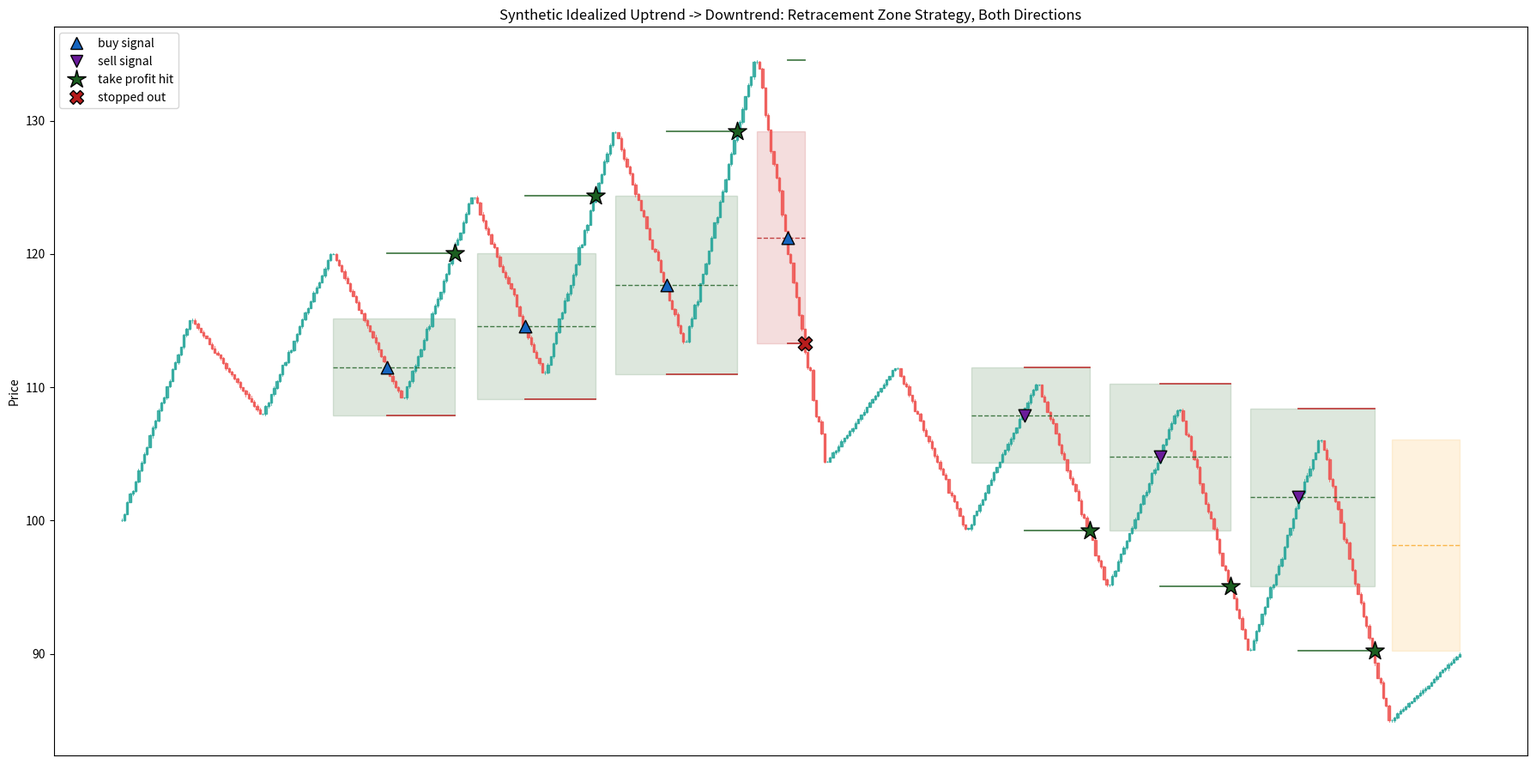

This chart was generated by the following Python code: (Note: this script raises an exception after producing the figure.)
import numpy as np
import pandas as pd
import matplotlib.pyplot as plt
import matplotlib.dates as mdates
from matplotlib.patches import Rectangle
from matplotlib.lines import Line2D

rng = np.random.default_rng(42)

# ---- 1. build an idealized key-point price path: clean uptrend (each pullback finds
#      support exactly at the zone's 50% level and continues to a new high), then a
#      clean downtrend (mirror image) ----

keypoints = [100.0]  # start
N_UP_LEGS = 4
N_DOWN_LEGS = 4

price = 100.0
H_prev, L_prev = None, None

# bootstrap: first rally + first pullback
H0 = price + 15
keypoints.append(H0)
L0 = H0 - 7
keypoints.append(L0)
price = L0
H_prev, L_prev = H0, L0

for i in range(N_UP_LEGS):
    leg_size = 12 + i * 3
    H_new = price + leg_size
    keypoints.append(H_new)  # breakout -> creates zone (top=H_prev, bottom=L_prev)

    zone_top, zone_bottom = H_prev, L_prev
    mid = (zone_top + zone_bottom) / 2

    if i < N_UP_LEGS - 1:
        # pull back down through mid, to a new higher low that stays above zone_bottom
        L_new = zone_bottom + (mid - zone_bottom) * 0.35
        keypoints.append(L_new)
        price = L_new
        H_prev, L_prev = H_new, L_new
    else:
        # final leg: break DOWN through the zone bottom instead -> flips the trend
        breakdown = zone_bottom - 9
        keypoints.append(breakdown)
        price = breakdown
        flip_high, flip_low = H_new, breakdown  # carried into the downtrend

H_prev_dt, L_prev_dt = flip_high, flip_low
# first bounce after the flip
bounce0 = price + 7
keypoints.append(bounce0)
price = bounce0
H_prev_dt = bounce0

for i in range(N_DOWN_LEGS):
    leg_size = 12 + i * 3
    L_new = price - leg_size
    keypoints.append(L_new)  # breakdown -> creates SELL zone (top=H_prev_dt, bottom=L_prev_dt)

    zone_top, zone_bottom = H_prev_dt, L_prev_dt
    mid = (zone_top + zone_bottom) / 2

    if i < N_DOWN_LEGS - 1:
        # bounce back up through mid, to a new lower high that stays below zone_top
        H_new = zone_top - (zone_top - mid) * 0.35
        keypoints.append(H_new)
        price = H_new
        L_prev_dt, H_prev_dt = L_new, H_new
    else:
        # final leg: a small closing bounce, nothing further
        keypoints.append(L_new + 5)

print("Key points:", [round(k, 2) for k in keypoints])

# ---- 2. turn the key points into minute-bar OHLC candles (interpolate + light noise) ----
BARS_PER_LEG = 25
closes = []
for a, b in zip(keypoints[:-1], keypoints[1:]):
    seg = np.linspace(a, b, BARS_PER_LEG)
    noise = rng.normal(0, abs(b - a) * 0.01, BARS_PER_LEG)
    noise[0] = noise[-1] = 0  # keep endpoints exact so key levels are hit precisely
    closes.append(seg + noise)
closes = np.concatenate(closes)

idx = pd.date_range("2026-01-01", periods=len(closes), freq="min")
close = pd.Series(closes, index=idx)
open_ = close.shift(1).fillna(close.iloc[0])
high = pd.concat([open_, close], axis=1).max(axis=1) + rng.uniform(0, 0.15, len(close))
low = pd.concat([open_, close], axis=1).min(axis=1) - rng.uniform(0, 0.15, len(close))
df = pd.DataFrame({"open": open_, "high": high, "low": low, "close": close})
print(f"Synthetic bars: {len(df)}")


# ---- 3. run the EXACT SAME pivot/FSM/zone logic as the real-data notebook ----
def find_pivots(high, low, window=3):
    is_high = high == high.rolling(window * 2 + 1, center=True).max()
    is_low = low == low.rolling(window * 2 + 1, center=True).min()
    return high[is_high].dropna(), low[is_low].dropna()


swing_highs, swing_lows = find_pivots(df["high"], df["low"], window=3)
raw = [(t, v, "H") for t, v in swing_highs.items()] + [(t, v, "L") for t, v in swing_lows.items()]
raw.sort(key=lambda x: x[0])
zigzag = []
for t, v, typ in raw:
    if zigzag and zigzag[-1][2] == typ:
        prev_t, prev_v, prev_typ = zigzag[-1]
        more_extreme = (typ == "H" and v > prev_v) or (typ == "L" and v < prev_v)
        if more_extreme:
            zigzag[-1] = (t, v, typ)
        continue
    zigzag.append((t, v, typ))
print(f"Zigzag pivots: {len(zigzag)}")

events = []
zones = []
trend = None
confirmed_high = None
confirmed_low = None
pending_low_idx = None
pending_high_idx = None

i = 0
seen_low, seen_high = None, None
while i < len(zigzag) and (seen_low is None or seen_high is None):
    t, v, typ = zigzag[i]
    if typ == "L" and seen_low is None:
        seen_low = (t, v)
    if typ == "H" and seen_high is None:
        seen_high = (t, v)
    i += 1
if seen_low and seen_high:
    confirmed_low, confirmed_high = seen_low[1], seen_high[1]
    trend = "up"
    events.append([seen_low[0], seen_low[1], "L", "bootstrap"])
    events.append([seen_high[0], seen_high[1], "H", "bootstrap"])

for t, v, typ in zigzag[i:]:
    if typ == "L":
        if trend == "up":
            if v < confirmed_low:
                confirmed_high, confirmed_low = confirmed_high, v
                trend = "down"
                pending_high_idx = None
                events.append([t, v, "L", "flip_down"])
            else:
                pending_low_idx = len(events)
                events.append([t, v, "L", "pending"])
        else:
            if confirmed_low is None or v < confirmed_low:
                old_low = confirmed_low
                zone_top = events[pending_high_idx][1] if pending_high_idx is not None else confirmed_high
                confirmed_low = v
                if pending_high_idx is not None:
                    confirmed_high = events[pending_high_idx][1]
                    events[pending_high_idx][3] = "confirmed"
                    pending_high_idx = None
                events.append([t, v, "L", "confirmed"])
                if old_low is not None and zone_top is not None and zone_top > old_low:
                    zones.append(dict(top=zone_top, bottom=old_low, mid=(zone_top + old_low) / 2,
                                       tp=v, created_at=t, side="sell"))
            else:
                events.append([t, v, "L", "pending"])
    else:
        if trend == "down":
            if v > confirmed_high:
                confirmed_low, confirmed_high = confirmed_low, v
                trend = "up"
                pending_low_idx = None
                events.append([t, v, "H", "flip_up"])
            else:
                pending_high_idx = len(events)
                events.append([t, v, "H", "pending"])
        else:
            if confirmed_high is None or v > confirmed_high:
                old_high = confirmed_high
                zone_bottom = events[pending_low_idx][1] if pending_low_idx is not None else confirmed_low
                confirmed_high = v
                if pending_low_idx is not None:
                    confirmed_low = events[pending_low_idx][1]
                    events[pending_low_idx][3] = "confirmed"
                    pending_low_idx = None
                events.append([t, v, "H", "confirmed"])
                if old_high is not None and zone_bottom is not None and old_high > zone_bottom:
                    zones.append(dict(top=old_high, bottom=zone_bottom, mid=(old_high + zone_bottom) / 2,
                                       tp=v, created_at=t, side="buy"))
            else:
                events.append([t, v, "H", "pending"])

print(f"\nZones created: {len(zones)}")
for z in zones:
    print(f"  [{z['side']}] created {z['created_at']}  top={z['top']:.2f}  bottom={z['bottom']:.2f}  "
          f"mid={z['mid']:.2f}  tp={z['tp']:.2f}")


def simulate_zone(zone, bars):
    is_buy = zone["side"] == "buy"
    invalidation_level = zone["bottom"] if is_buy else zone["top"]
    stop_level = invalidation_level
    future = bars.loc[bars.index > zone["created_at"]]
    entry_time = None
    for t, row in future.iterrows():
        breached = row["low"] <= invalidation_level if is_buy else row["high"] >= invalidation_level
        if breached:
            return dict(**zone, status="invalidated", entry_time=None, exit_time=t, exit_price=invalidation_level)
        reached_mid = row["low"] <= zone["mid"] if is_buy else row["high"] >= zone["mid"]
        if reached_mid:
            entry_time = t
            break
    if entry_time is None:
        return dict(**zone, status="pending", entry_time=None, exit_time=None, exit_price=None)
    after_entry = future.loc[future.index > entry_time]
    for t, row in after_entry.iterrows():
        hit_sl = row["low"] <= stop_level if is_buy else row["high"] >= stop_level
        hit_tp = row["high"] >= zone["tp"] if is_buy else row["low"] <= zone["tp"]
        if hit_sl:
            return dict(**zone, status="stopped_out", entry_time=entry_time, exit_time=t, exit_price=stop_level)
        if hit_tp:
            return dict(**zone, status="take_profit", entry_time=entry_time, exit_time=t, exit_price=zone["tp"])
    return dict(**zone, status="open", entry_time=entry_time, exit_time=None, exit_price=None)


trades = [simulate_zone(z, df) for z in zones]
print("\nTrade outcomes:")
for tr in trades:
    print(f"  [{tr['side']:4s}] zone@{tr['created_at']}  status={tr['status']:12s}  "
          f"entry={tr['entry_time']}  exit={tr['exit_time']}")


# ---- 4. plot ----
fig, ax = plt.subplots(figsize=(18, 9))
bar_width_days = (df.index[1] - df.index[0]).total_seconds() / 86400 * 0.7
for t, row in df.iterrows():
    color = "#26a69a" if row["close"] >= row["open"] else "#ef5350"
    t_num = mdates.date2num(t)
    ax.plot([t_num, t_num], [row["low"], row["high"]], color=color, linewidth=0.6, zorder=2, alpha=0.8)
    body_low = min(row["open"], row["close"])
    body_height = abs(row["close"] - row["open"]) or 0.01
    ax.add_patch(Rectangle((t_num - bar_width_days / 2, body_low), bar_width_days, body_height,
                            facecolor=color, edgecolor=color, zorder=3, alpha=0.8))

status_color = {"take_profit": "#1b5e20", "stopped_out": "#b71c1c", "invalidated": "#9e9e9e",
                 "pending": "#f9a825", "open": "#1565c0"}

for tr in trades:
    t0 = mdates.date2num(tr["created_at"])
    t_end = mdates.date2num(tr["exit_time"]) if tr["exit_time"] is not None else mdates.date2num(df.index[-1])
    color = status_color[tr["status"]]
    ax.add_patch(Rectangle((t0, tr["bottom"]), t_end - t0, tr["top"] - tr["bottom"],
                            facecolor=color, alpha=0.15, edgecolor=color, linewidth=1, zorder=1))
    ax.plot([t0, t_end], [tr["mid"], tr["mid"]], color=color, linestyle="--", linewidth=1, alpha=0.8, zorder=4)
    if tr["entry_time"] is not None:
        t_entry = mdates.date2num(tr["entry_time"])
        is_buy = tr["side"] == "buy"
        entry_marker = "^" if is_buy else "v"
        entry_color = "#1565c0" if is_buy else "#6a1b9a"
        stop_level = tr["bottom"] if is_buy else tr["top"]
        ax.scatter([t_entry], [tr["mid"]], marker=entry_marker, s=110, color=entry_color,
                    edgecolor="black", zorder=6)
        ax.plot([t_entry, t_end], [stop_level, stop_level], color="#b71c1c", linewidth=1.3, alpha=0.8, zorder=4)
        ax.plot([t_entry, t_end], [tr["tp"], tr["tp"]], color="#1b5e20", linewidth=1.3, alpha=0.8, zorder=4)
        if tr["status"] == "take_profit":
            ax.scatter([mdates.date2num(tr["exit_time"])], [tr["exit_price"]], marker="*", s=260,
                        color="#1b5e20", edgecolor="black", zorder=7)
        elif tr["status"] == "stopped_out":
            ax.scatter([mdates.date2num(tr["exit_time"])], [tr["exit_price"]], marker="X", s=140,
                        color="#b71c1c", edgecolor="black", zorder=7)

legend_elements = [
    Line2D([0], [0], marker="^", color="w", markerfacecolor="#1565c0", markeredgecolor="black",
           markersize=10, label="buy signal"),
    Line2D([0], [0], marker="v", color="w", markerfacecolor="#6a1b9a", markeredgecolor="black",
           markersize=10, label="sell signal"),
    Line2D([0], [0], marker="*", color="w", markerfacecolor="#1b5e20", markeredgecolor="black",
           markersize=16, label="take profit hit"),
    Line2D([0], [0], marker="X", color="w", markerfacecolor="#b71c1c", markeredgecolor="black",
           markersize=11, label="stopped out"),
]
ax.legend(handles=legend_elements, fontsize=10, loc="upper left")
ax.set_title("Synthetic Idealized Uptrend -> Downtrend: Retracement Zone Strategy, Both Directions")
ax.set_ylabel("Price")
ax.set_xticks([])
plt.tight_layout()
out_path = "/private/tmp/claude-501/-Users-brunoinzunza-Documents-GitHub/3b4d2171-ccf5-4c75-8a5d-8dac2a9ede36/scratchpad/synthetic_ideal_trend.png"
plt.savefig(out_path, dpi=140)
print("\nWrote", out_path)
